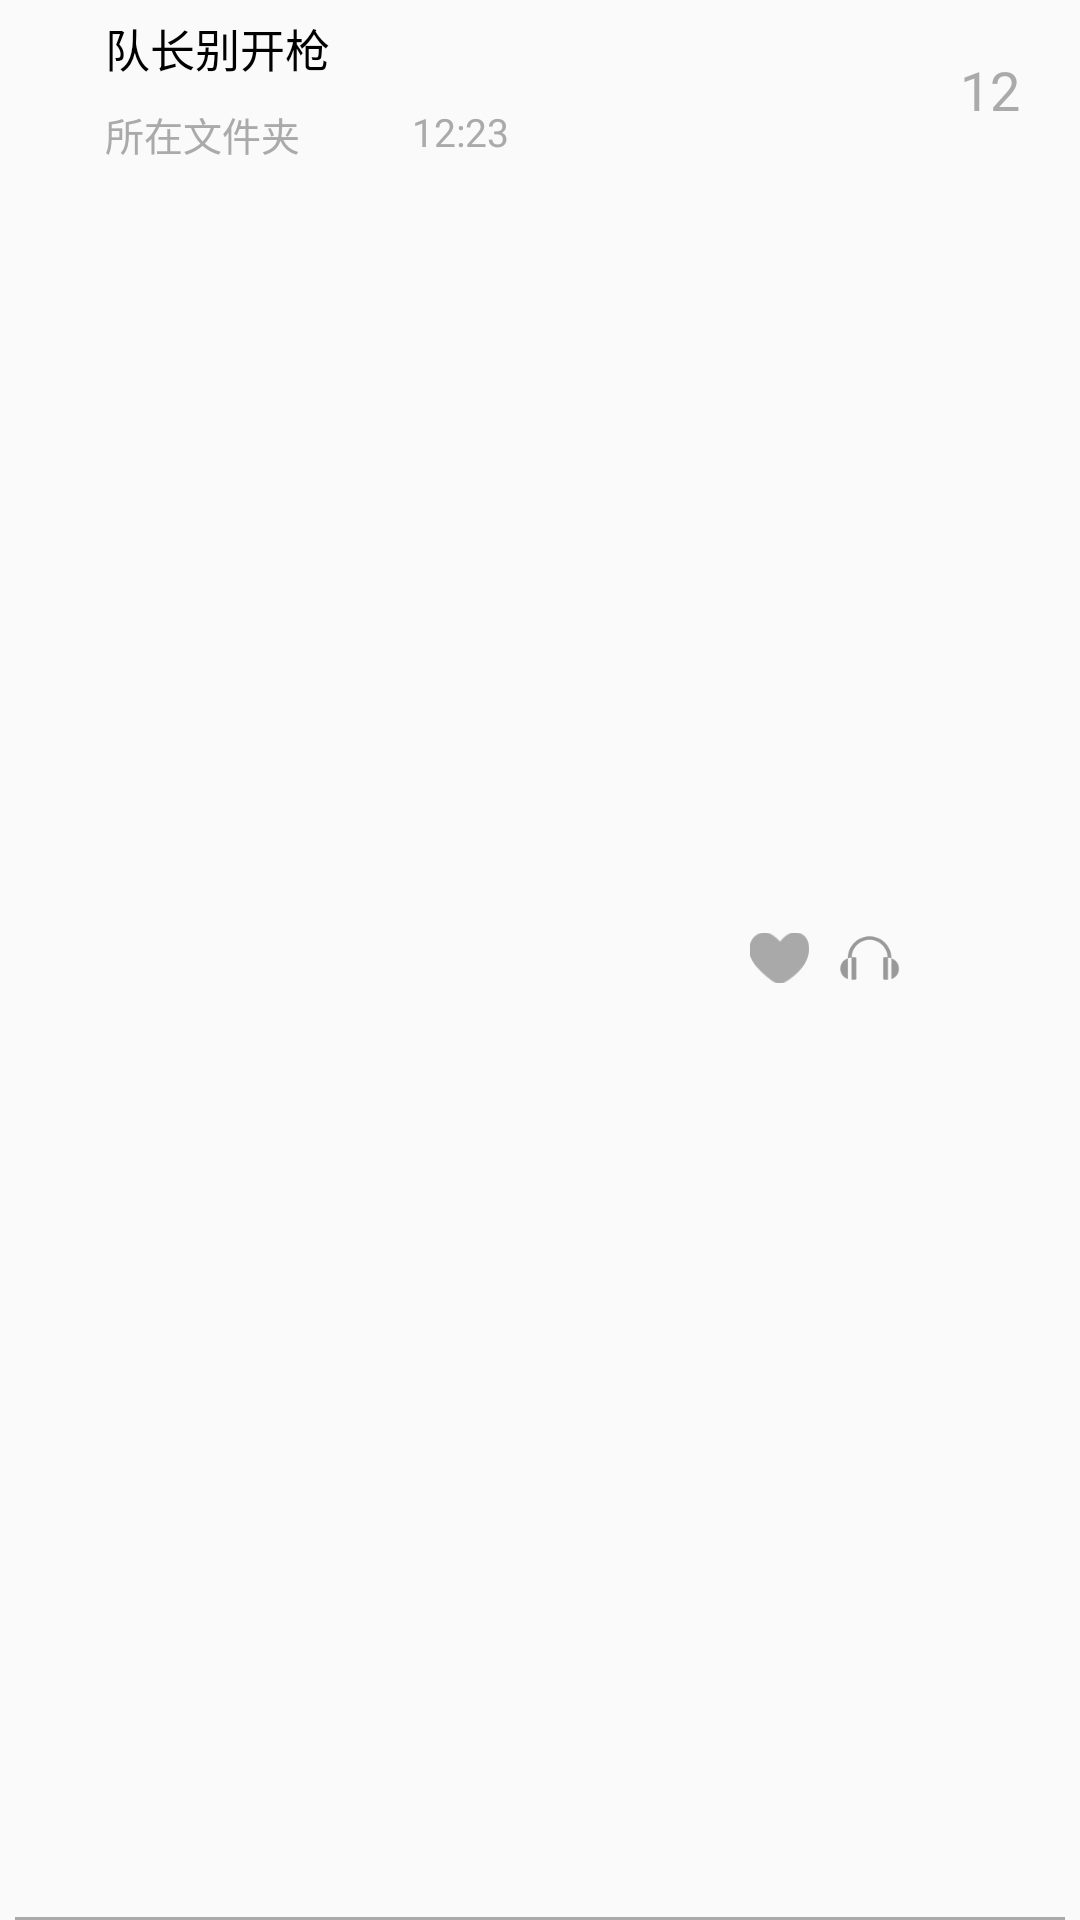

Layout XML and referenced resources for this Android screen:
<!-- AndroidManifest.xml: application theme AppTheme -->
<!-- res/layout/adapter_history_item.xml -->
<?xml version="1.0" encoding="utf-8"?>
<LinearLayout xmlns:android="http://schemas.android.com/apk/res/android"
    android:orientation="vertical" android:layout_width="match_parent"
    android:layout_height="60dp">
    <LinearLayout
        android:id="@+id/ll_history_contain"
        android:layout_width="match_parent"
        android:layout_height="0dp"
        android:layout_weight="1"
        android:orientation="horizontal">
        <ImageView
            android:id="@+id/iv_current_show"
            android:layout_width="10dp"
            android:layout_height="match_parent"
            android:layout_marginLeft="5dp"
            android:layout_marginTop="2dp"
            android:layout_marginBottom="2dp"
            android:visibility="invisible"
            android:background="@android:color/holo_green_light"/>

        <LinearLayout
            android:layout_width="0dp"
            android:layout_height="match_parent"
            android:layout_weight="1"
            android:orientation="vertical"
            android:layout_marginLeft="20dp"
            >
            <TextView
                android:id="@+id/tv_music_name"
                android:layout_width="match_parent"
                android:layout_height="30dp"
                android:text="队长别开枪"
                android:gravity="left"
                android:layout_marginTop="5dp"
                android:maxLines="1"
                android:ellipsize="end"
                android:textColor="@android:color/black"
                android:textSize="15sp"
                />
            <LinearLayout
                android:layout_width="match_parent"
                android:layout_height="30dp"
                android:orientation="horizontal">
                <TextView
                    android:id="@+id/tv_folder_name"
                    android:layout_width="0dp"
                    android:layout_height="match_parent"
                    android:layout_weight="1"
                    android:text="所在文件夹"
                    android:textSize="13sp"
                    android:textColor="@android:color/darker_gray"
                    android:gravity="left"/>
                <TextView
                    android:id="@+id/tv_time"
                    android:layout_width="0dp"
                    android:layout_height="match_parent"
                    android:layout_weight="1"
                    android:text="12:23"
                    android:textSize="13sp"
                    android:textColor="@android:color/darker_gray"
                    android:gravity="left"/>
            </LinearLayout>

        </LinearLayout>
        <ImageView
            android:id="@+id/iv_love"
            android:layout_width="20dp"
            android:layout_height="20dp"
            android:src="@drawable/love_list"
            android:layout_gravity="center_vertical"
            android:layout_marginLeft="10dp"
            />
        <ImageView
            android:layout_width="20dp"
            android:layout_height="20dp"
            android:src="@drawable/ic_history_play"
            android:layout_gravity="center_vertical"
            android:layout_marginLeft="10dp"
            />
        <TextView
            android:id="@+id/tv_play_count"
            android:layout_width="60dp"
            android:layout_height="60dp"
            android:text="12"
            android:gravity="center"
            android:textSize="18sp"
            android:textColor="@android:color/darker_gray"
            />
    </LinearLayout>

    <View
        android:layout_width="match_parent"
        android:layout_height="1dp"
        android:background="@android:color/darker_gray"
        android:layout_marginLeft="5dp"
        android:layout_marginRight="5dp"
        />
</LinearLayout>
<!-- resources referenced by this layout -->
<resources>
  <!-- drawable ic_history_play: png bitmap (drawable-xhdpi, 1742 bytes) -->
  <!-- drawable love_list (drawable) -->
  <?xml version="1.0" encoding="utf-8"?>
  <level-list xmlns:android="http://schemas.android.com/apk/res/android">
      <item
          android:drawable="@drawable/ic_love_unselect"
          android:maxLevel="0" />
      <item
          android:drawable="@drawable/ic_love_select"
          android:maxLevel="1" />
  
  </level-list>
  <style name="AppTheme" parent="Theme.AppCompat.Light.DarkActionBar">
          
          <item name="colorPrimary">@color/colorPrimary</item>
          <item name="colorPrimaryDark">@color/colorPrimaryDark</item>
          <item name="colorAccent">@color/colorAccent</item>
      </style>
  <!-- drawable ic_love_unselect: png bitmap (drawable-xhdpi, 1460 bytes) -->
  <!-- drawable ic_love_select: png bitmap (drawable-xhdpi, 1458 bytes) -->
  <color name="colorPrimary">#FF9900</color>
  <color name="colorPrimaryDark">#bfbfbf</color>
  <color name="colorAccent">#FF4081</color>
</resources>
